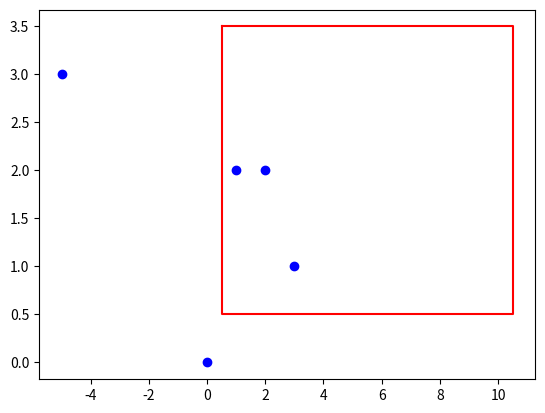

This chart was generated by the following Python code:
import matplotlib.pyplot as plt


class Point:
    def __init__(self, x, y):
        self.x = x
        self.y = y


class Rectangle:
    def __init__(self, vertex, height, width):
        self.vertex = vertex
        self.height = height
        self.width = width

    def contains(self, point):
        return 0 <= point.x - self.vertex.x <= self.width \
           and 0 <= self.vertex.y - point.y <= self.height

# 2D tree
# class Tree:
#     # TODO: impl it


class RangeSearcher:
    def __init__(self, points, rectangle):
        self.points = points
        self.rectangle = rectangle

    def plot(self):
        self.__plot_points()
        self.__plot_region()
        plt.show()

    def __plot_points(self):
        for point in self.points:
            plt.plot(point.x, point.y, "ob")

    def __plot_region(self):
        # draw rectangle clockwise
        x_coords = [
            self.rectangle.vertex.x,
            self.rectangle.vertex.x + self.rectangle.width,
            self.rectangle.vertex.x + self.rectangle.width,
            self.rectangle.vertex.x,
            self.rectangle.vertex.x
        ]

        y_coords = [
            self.rectangle.vertex.y,
            self.rectangle.vertex.y,
            self.rectangle.vertex.y - self.rectangle.height,
            self.rectangle.vertex.y - self.rectangle.height,
            self.rectangle.vertex.y
        ]

        plt.plot(x_coords, y_coords, "-r")


def main():
    points = [
        Point(1, 2),
        Point(-5, 3),
        Point(0, 0),
        Point(3, 1),
        Point(2, 2),
    ]

    rectangle = Rectangle(Point(0.5, 3.5), 3, 10)
    range_searcher = RangeSearcher(points, rectangle)
    range_searcher.plot()


if __name__ == "__main__":
    main()
